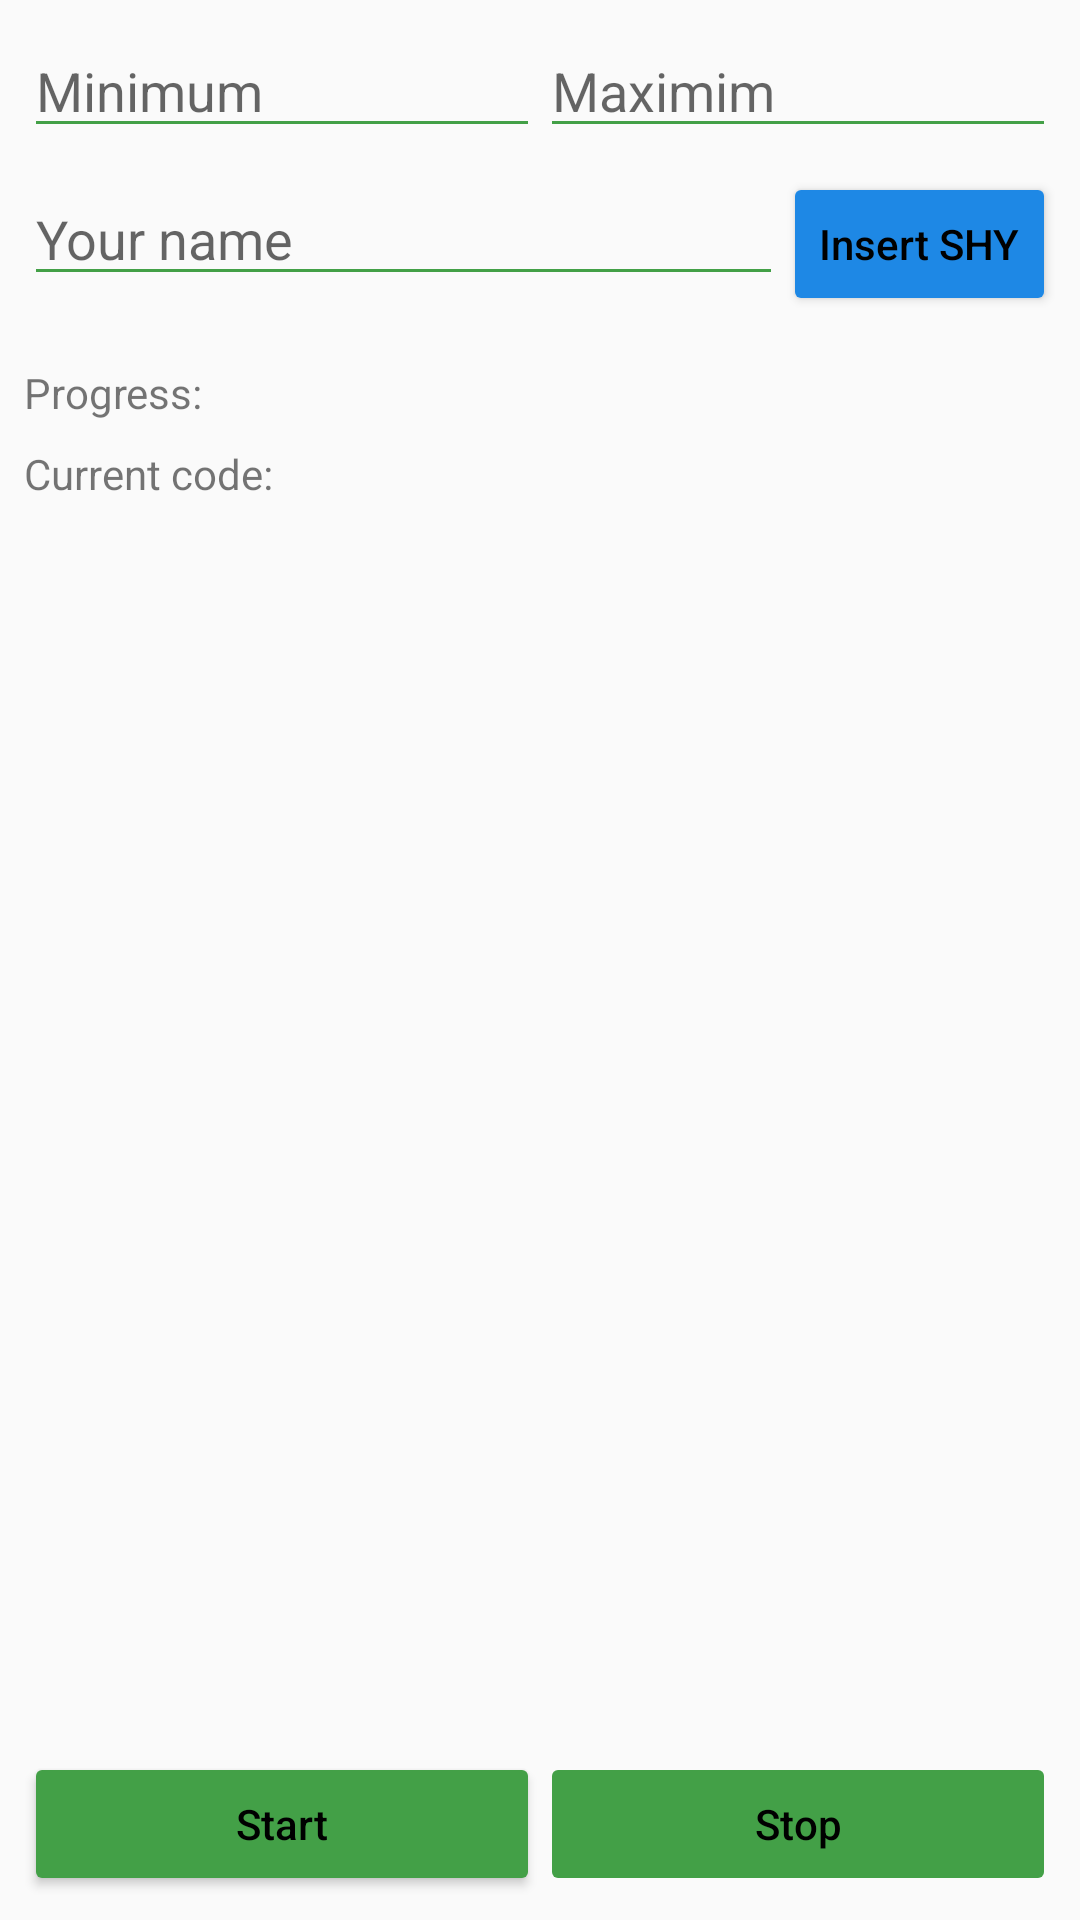

The Android layout XML behind this screen, and the referenced resources:
<!-- AndroidManifest.xml: application theme AppTheme -->
<!-- res/layout/activity_brute.xml -->
<?xml version="1.0" encoding="utf-8"?>
<androidx.constraintlayout.widget.ConstraintLayout xmlns:android="http://schemas.android.com/apk/res/android"
    xmlns:app="http://schemas.android.com/apk/res-auto"
    xmlns:tools="http://schemas.android.com/tools"
    android:layout_width="match_parent"
    android:layout_height="match_parent"
    android:padding="4dp"
    tools:context=".activity.BruteActivity">

    <LinearLayout
        android:id="@+id/layout_code_constraints"
        android:layout_width="0dp"
        android:layout_height="wrap_content"
        android:orientation="horizontal"
        android:padding="4dp"

        app:layout_constraintEnd_toEndOf="parent"
        app:layout_constraintStart_toStartOf="parent"
        app:layout_constraintTop_toTopOf="parent">

        <EditText
            android:id="@+id/edit_code_start"
            android:layout_width="0dp"
            android:layout_height="wrap_content"
            android:layout_weight="1"
            android:backgroundTint="@color/primary"
            android:hint="@string/edit_code_start"
            android:inputType="number" />

        <EditText
            android:id="@+id/edit_code_end"
            android:layout_width="0dp"
            android:layout_height="wrap_content"
            android:layout_weight="1"
            android:backgroundTint="@color/primary"
            android:hint="@string/edit_code_end"
            android:inputType="number" />

    </LinearLayout>

    <LinearLayout
        android:id="@+id/layout_name"
        android:layout_width="0dp"
        android:layout_height="wrap_content"
        android:orientation="horizontal"
        android:padding="4dp"

        app:layout_constraintEnd_toEndOf="parent"
        app:layout_constraintStart_toStartOf="parent"
        app:layout_constraintTop_toBottomOf="@id/layout_code_constraints">

        <EditText
            android:id="@+id/edit_name"
            android:layout_width="0dp"
            android:layout_height="wrap_content"
            android:layout_weight="1"
            android:backgroundTint="@color/primary"
            android:hint="@string/user_name"
            android:inputType="text" />

        <Button
            android:id="@+id/button_insert_shy"
            style="@style/Button.Secondary"
            android:layout_width="wrap_content"
            android:layout_height="wrap_content"
            android:text="@string/button_insert_shy"
            android:textAllCaps="false" />

    </LinearLayout>

    <TextView
        android:id="@+id/text_progress"
        android:layout_width="0dp"
        android:layout_height="wrap_content"
        android:layout_marginTop="8dp"
        android:padding="4dp"
        android:text="@string/text_progress"

        app:layout_constraintEnd_toEndOf="parent"
        app:layout_constraintStart_toStartOf="parent"
        app:layout_constraintTop_toBottomOf="@id/layout_name" />

    <TextView
        android:id="@+id/text_current_progress"
        android:layout_width="0dp"
        android:layout_height="wrap_content"
        android:padding="4dp"
        android:text="@string/text_current_brute_progress"

        app:layout_constraintEnd_toEndOf="parent"
        app:layout_constraintStart_toStartOf="parent"
        app:layout_constraintTop_toBottomOf="@id/text_progress" />

    <androidx.recyclerview.widget.RecyclerView
        android:id="@+id/recycler_brute_results"
        android:layout_width="0dp"
        android:layout_height="0dp"
        android:layout_marginTop="4dp"
        android:layout_marginBottom="4dp"

        app:layout_constraintBottom_toTopOf="@id/layout_buttons"
        app:layout_constraintEnd_toEndOf="parent"
        app:layout_constraintStart_toStartOf="parent"
        app:layout_constraintTop_toBottomOf="@id/text_current_progress"
        tools:listitem="@layout/brute_quiz_list_item" />

    <LinearLayout
        android:id="@+id/layout_buttons"
        android:layout_width="0dp"
        android:layout_height="wrap_content"
        android:orientation="horizontal"
        android:padding="4dp"

        app:layout_constraintBottom_toBottomOf="parent"
        app:layout_constraintEnd_toEndOf="parent"
        app:layout_constraintStart_toStartOf="parent">

        <Button
            android:id="@+id/button_start"
            style="@style/Button.Primary"
            android:layout_width="0dp"
            android:layout_height="wrap_content"
            android:layout_weight="1"
            android:text="@string/button_start"
            android:textAllCaps="false" />

        <Button
            android:id="@+id/button_stop"
            style="@style/Button.Primary"
            android:layout_width="0dp"
            android:layout_height="wrap_content"
            android:layout_weight="1"
            android:enabled="false"
            android:text="@string/button_stop"
            android:textAllCaps="false" />

    </LinearLayout>

</androidx.constraintlayout.widget.ConstraintLayout>
<!-- res/layout/brute_quiz_list_item.xml (included above) -->
<?xml version="1.0" encoding="utf-8"?>
<androidx.cardview.widget.CardView xmlns:android="http://schemas.android.com/apk/res/android"
    xmlns:app="http://schemas.android.com/apk/res-auto"
    xmlns:card_view="http://schemas.android.com/apk/res-auto"
    xmlns:tools="http://schemas.android.com/tools"
    android:id="@+id/card_view"
    android:layout_width="match_parent"
    android:layout_height="wrap_content"
    android:clickable="true"
    android:focusable="true"
    android:foreground="?android:attr/selectableItemBackground"
    android:padding="2dp"

    card_view:cardCornerRadius="4dp"
    card_view:cardElevation="4dp"
    card_view:cardUseCompatPadding="true">

    <androidx.constraintlayout.widget.ConstraintLayout
        android:layout_width="match_parent"
        android:layout_height="match_parent"
        android:background="@drawable/border"
        android:orientation="horizontal"
        android:padding="8dp">

        <TextView
            android:id="@+id/text_quiz_title"
            android:layout_width="0dp"
            android:layout_height="wrap_content"
            android:text="@string/text_quiz_title"

            app:layout_constraintEnd_toEndOf="parent"
            app:layout_constraintStart_toStartOf="parent"
            app:layout_constraintTop_toTopOf="parent" />

        <TextView
            android:id="@+id/text_quiz_code"
            android:layout_width="0dp"
            android:layout_height="wrap_content"
            android:layout_marginTop="4dp"
            android:gravity="center"
            android:text="@string/text_quiz_code"

            app:layout_constraintEnd_toEndOf="parent"
            app:layout_constraintStart_toStartOf="parent"
            app:layout_constraintTop_toBottomOf="@id/text_quiz_title" />

    </androidx.constraintlayout.widget.ConstraintLayout>

</androidx.cardview.widget.CardView>
<!-- resources referenced by this layout -->
<resources>
  <color name="primary">#43a047</color>
  <!-- drawable border (drawable-v24) -->
  <?xml version="1.0" encoding="utf-8"?>
  <shape xmlns:android="http://schemas.android.com/apk/res/android"
      android:shape="rectangle">
  
      <solid android:color="@android:color/white" />
  
      <corners android:radius="4dp" />
  
      <stroke
          android:width="2dip"
          android:color="@android:color/darker_gray" />
  </shape>
  <string name="button_insert_shy">Insert SHY</string>
  <string name="button_start">Start</string>
  <string name="button_stop">Stop</string>
  <string name="edit_code_end">Maximim</string>
  <string name="edit_code_start">Minimum</string>
  <string name="text_current_brute_progress">Current code:</string>
  <string name="text_progress">Progress:</string>
  <string name="text_quiz_code">Quiz code:</string>
  <string name="text_quiz_title">Quiz title</string>
  <string name="user_name">Your name</string>
  <style name="Button.Primary" parent="Widget.AppCompat.Button.Colored">
          <item name="android:backgroundTint">@color/primary</item>
          <item name="android:tint">@color/primary</item>
          <item name="android:textColor">@color/black</item>
      </style>
  <style name="Button.Secondary" parent="Widget.AppCompat.Button.Colored">
          <item name="android:backgroundTint">@color/secondary</item>
          <item name="android:tint">@color/secondary</item>
          <item name="android:textColor">@color/black</item>
      </style>
  <style name="AppTheme" parent="Theme.AppCompat.Light.NoActionBar">
          <item name="colorPrimary">@color/primary</item>
          <item name="colorPrimaryDark">@color/primaryDark</item>
          <item name="colorAccent">@color/accent</item>
  
          <item name="titleTextColor">@color/black</item>
      </style>
  <color name="black">#000000</color>
  <color name="secondary">#1e88e5</color>
  <color name="primaryDark">#00701a</color>
  <color name="accent">#f4511e</color>
</resources>
